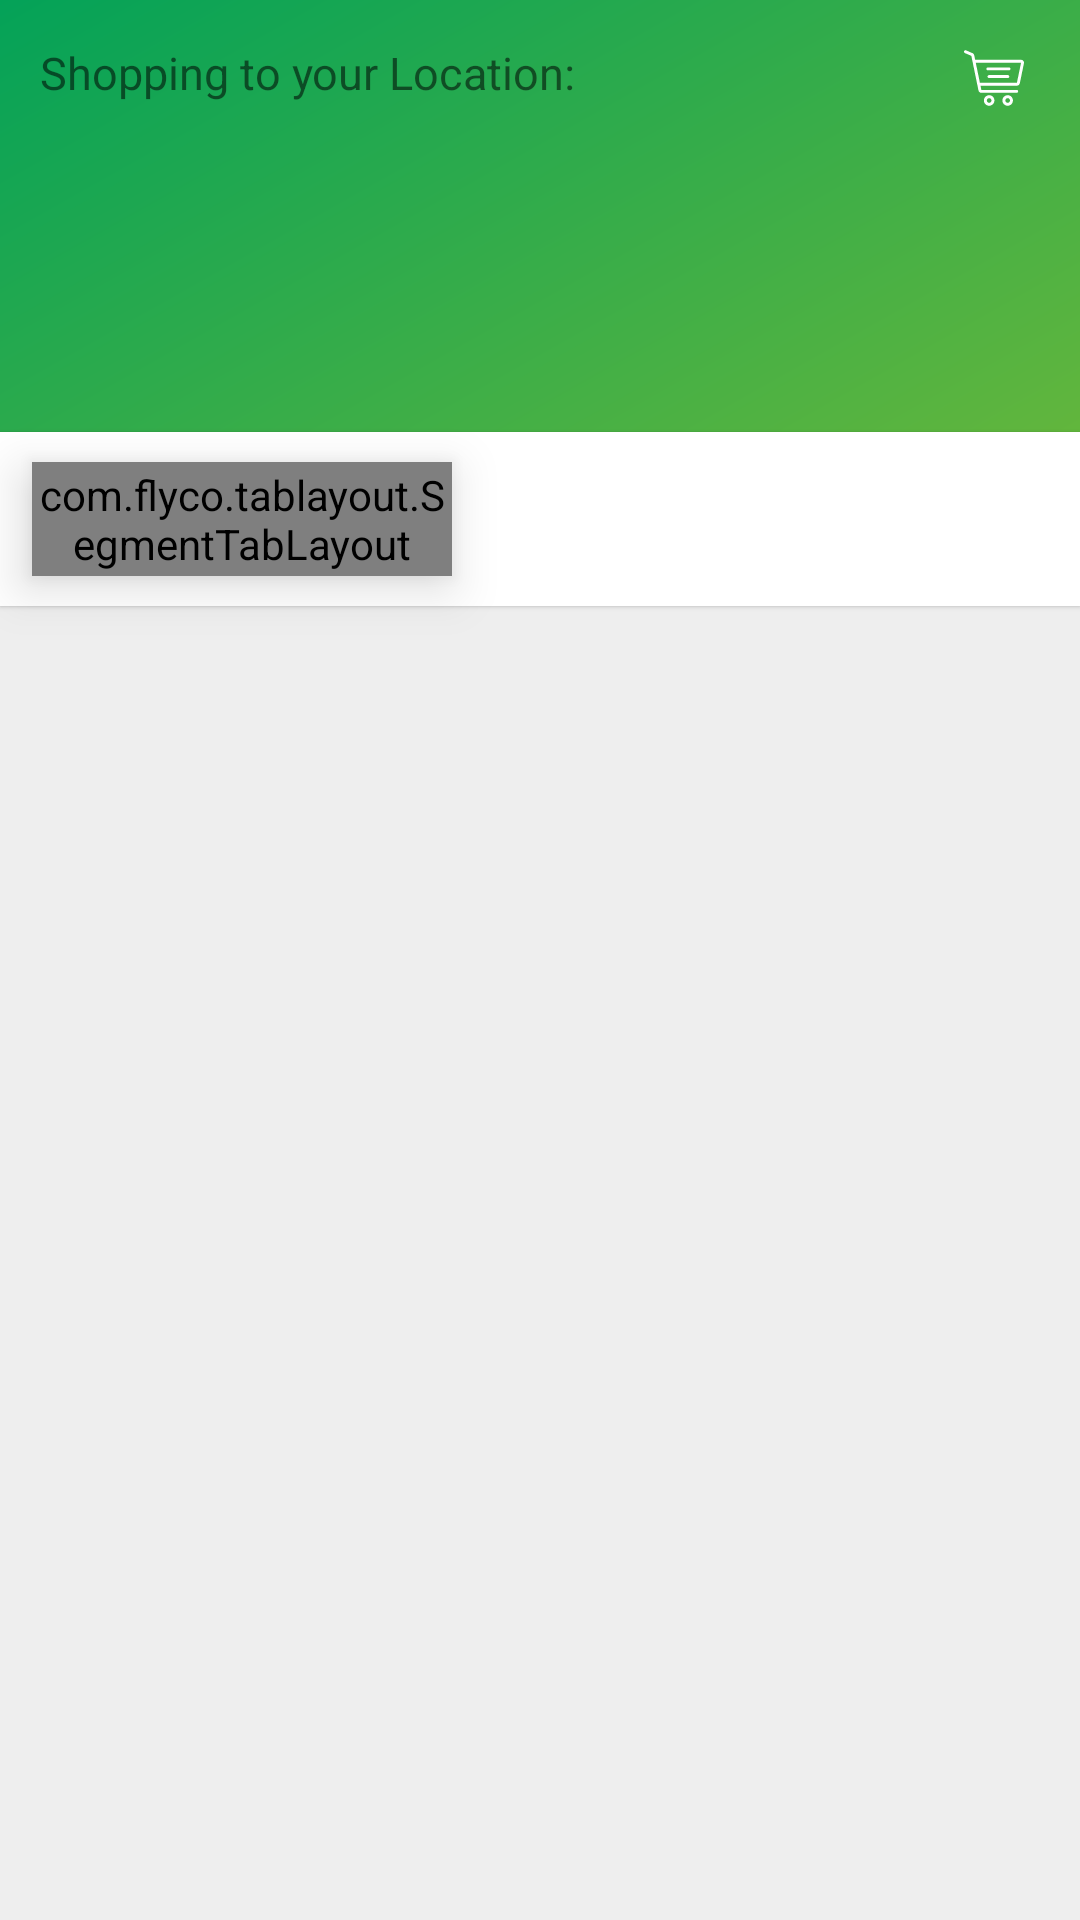

The Android layout XML behind this screen, and the referenced resources:
<!-- AndroidManifest.xml: application theme AppTheme -->
<!-- res/layout/fragment_products_list.xml -->
<?xml version="1.0" encoding="utf-8"?>
<androidx.constraintlayout.widget.ConstraintLayout xmlns:android="http://schemas.android.com/apk/res/android"
    xmlns:app="http://schemas.android.com/apk/res-auto"
    xmlns:tools="http://schemas.android.com/tools"
    android:layout_width="match_parent"
    android:layout_height="match_parent"
    tools:context=".ui.products_list.ProductsListFragment">

    <androidx.constraintlayout.widget.Guideline
        android:id="@+id/startGuideLine"
        android:layout_width="wrap_content"
        android:layout_height="wrap_content"
        android:orientation="vertical"
        app:layout_constraintGuide_percent="0.03" />

    <androidx.constraintlayout.widget.Guideline
        android:id="@+id/endGuideLine"
        android:layout_width="wrap_content"
        android:layout_height="wrap_content"
        android:orientation="vertical"
        app:layout_constraintGuide_percent="0.97" />

    <TextView
        android:id="@+id/pageTitle"
        android:layout_width="wrap_content"
        android:layout_height="wrap_content"
        android:layout_marginTop="16dp"
        android:includeFontPadding="false"
        android:text="@string/shopping_to_your_location"
        android:textSize="15sp"
        app:layout_constraintEnd_toEndOf="@id/endGuideLine"
        app:layout_constraintHorizontal_bias="0.016"
        app:layout_constraintStart_toStartOf="@id/startGuideLine"
        app:layout_constraintTop_toTopOf="parent" />

    <ImageView
        android:id="@+id/imageView"
        android:layout_width="20dp"
        android:layout_height="20dp"
        android:layout_marginTop="20dp"
        android:layout_marginEnd="16dp"
        android:padding="6dp"
        android:src="@drawable/ic_arrow_down"
        android:tint="#000"
        app:layout_constraintBottom_toBottomOf="@+id/pageTitle"
        app:layout_constraintStart_toEndOf="@id/pageTitle"
        app:layout_constraintTop_toTopOf="parent" />

    <ImageView
        android:id="@+id/heart"
        android:layout_width="20dp"
        android:layout_height="20dp"
        android:layout_marginTop="16dp"
        android:layout_marginEnd="24dp"
        android:src="@drawable/ic_heart"
        android:tint="@color/white"
        app:layout_constraintEnd_toStartOf="@id/shopping"
        app:layout_constraintTop_toTopOf="parent" />

    <ImageView
        android:id="@+id/shopping"
        android:layout_width="20dp"
        android:layout_height="20dp"
        android:layout_marginEnd="8dp"
        android:src="@drawable/ic_shopping_cart"
        android:tint="@color/white"
        app:layout_constraintBottom_toBottomOf="@+id/heart"
        app:layout_constraintEnd_toEndOf="@id/endGuideLine"
        app:layout_constraintTop_toTopOf="@+id/heart" />

    <androidx.recyclerview.widget.RecyclerView
        android:id="@+id/banners"
        android:layout_width="0dp"
        android:layout_height="100dp"
        android:layout_marginTop="6dp"
        android:clipToPadding="true"
        android:orientation="horizontal"
        app:layoutManager="androidx.recyclerview.widget.LinearLayoutManager"
        app:layout_constraintBottom_toTopOf="@+id/smallBox"
        app:layout_constraintEnd_toEndOf="@id/endGuideLine"
        app:layout_constraintStart_toStartOf="@id/startGuideLine"
        app:layout_constraintTop_toBottomOf="@+id/pageTitle"
        app:layout_constraintVertical_bias="0.23000002"
        tools:listitem="@layout/banners_item" />

    <View
        android:id="@+id/smallBox"
        android:layout_width="0dp"
        android:layout_height="58dp"
        android:layout_marginTop="144dp"
        android:background="#fff"
        android:elevation="1dp"
        app:layout_constraintEnd_toEndOf="parent"
        app:layout_constraintHorizontal_bias="0.0"
        app:layout_constraintStart_toStartOf="parent"
        app:layout_constraintTop_toTopOf="parent" />

    <com.flyco.tablayout.SegmentTabLayout
        android:id="@+id/catList"
        android:layout_width="140dp"
        android:layout_height="38dp"
        android:layout_gravity="center_horizontal"
        android:elevation="10dp"
        app:layoutManager="androidx.recyclerview.widget.LinearLayoutManager"
        app:layout_constraintBottom_toBottomOf="@id/smallBox"
        app:layout_constraintStart_toStartOf="@id/startGuideLine"
        app:layout_constraintTop_toTopOf="@id/smallBox"
        app:tl_divider_color="@color/black"
        app:tl_indicator_anim_enable="true"
        app:tl_indicator_bounce_enable="true"
        app:tl_indicator_color="@color/darkGreen"
        app:tl_tab_space_equal="true"
        app:tl_bar_stroke_width="0dp"
        app:tl_indicator_corner_radius="2dp"
        app:tl_tab_width="0dp"  />

    <androidx.recyclerview.widget.RecyclerView
        android:id="@+id/list"
        android:layout_width="0dp"
        android:background="#EEEEEE"
        android:layout_height="0dp"
        app:layoutManager="androidx.recyclerview.widget.GridLayoutManager"
        app:layout_constraintBottom_toBottomOf="parent"
        app:layout_constraintEnd_toEndOf="parent"
        app:layout_constraintStart_toStartOf="parent"
        app:layout_constraintTop_toBottomOf="@+id/smallBox"
        app:spanCount="2"
        tools:listitem="@layout/products_list_item" />
</androidx.constraintlayout.widget.ConstraintLayout>
<!-- res/layout/banners_item.xml (included above) -->
<?xml version="1.0" encoding="utf-8"?>
<RelativeLayout xmlns:android="http://schemas.android.com/apk/res/android"
    xmlns:app="http://schemas.android.com/apk/res-auto"
    android:layout_width="200dp"
    android:layout_height="100dp"
    android:layout_gravity="center"
    android:layout_marginEnd="5dp"
    android:background="@color/transparent"
    android:gravity="center"
    android:orientation="vertical">

    <androidx.cardview.widget.CardView
        android:layout_width="match_parent"
        android:layout_height="match_parent"
        android:layout_margin="6dp"
        android:background="@color/transparent"
        android:elevation="5dp"
        app:cardCornerRadius="4dp"
        app:cardElevation="4dp">

        <com.makeramen.roundedimageview.RoundedImageView
            android:layout_width="match_parent"
            android:layout_height="match_parent"
            android:elevation="5dp"
            android:id="@+id/img"
            android:scaleType="fitXY"
            android:src="@drawable/fresh"
            app:riv_corner_radius="4dp" />

    </androidx.cardview.widget.CardView>

</RelativeLayout>
<!-- res/layout/products_list_item.xml (included above) -->
<?xml version="1.0" encoding="utf-8"?>
<androidx.cardview.widget.CardView xmlns:android="http://schemas.android.com/apk/res/android"
    xmlns:app="http://schemas.android.com/apk/res-auto"
    android:layout_width="match_parent"
    app:cardElevation="2dp"
    app:cardCornerRadius="2dp"
    android:layout_margin="6dp"
    android:layout_height="120dp">

    <androidx.constraintlayout.widget.ConstraintLayout
        android:layout_width="match_parent"
        android:layout_height="match_parent"
        android:orientation="vertical">

        <ImageView
            android:id="@+id/img"
            android:layout_width="0dp"
            android:layout_height="72dp"
            android:src="@drawable/placeholder"
            app:layout_constraintBottom_toBottomOf="parent"
            app:layout_constraintEnd_toEndOf="parent"
            app:layout_constraintHorizontal_bias="0.0"
            app:layout_constraintStart_toStartOf="parent"
            app:layout_constraintTop_toTopOf="parent"
            app:layout_constraintVertical_bias="0.233" />

        <TextView
            android:id="@+id/title"
            android:layout_width="wrap_content"
            android:layout_height="wrap_content"
            android:text="Beer"
            app:layout_constraintBottom_toBottomOf="parent"
            app:layout_constraintEnd_toEndOf="parent"
            app:layout_constraintStart_toStartOf="parent"
            app:layout_constraintTop_toBottomOf="@+id/img" />

    </androidx.constraintlayout.widget.ConstraintLayout>

</androidx.cardview.widget.CardView>
<!-- resources referenced by this layout -->
<resources>
  <color name="black">#000</color>
  <color name="darkGreen">#04a258</color>
  <color name="transparent">#00FFFFFF</color>
  <color name="white">#fff</color>
  <!-- drawable fresh: png bitmap (drawable-nodpi, 388854 bytes) -->
  <!-- drawable ic_shopping_cart: vector/xml drawable (drawable, 2190 chars, omitted) -->
  <string name="shopping_to_your_location">Shopping to your Location:</string>
  <style name="AppTheme" parent="Theme.AppCompat.DayNight.NoActionBar">
          
          <item name="colorPrimary">#00BCD4</item>
          <item name="colorPrimaryDark">@color/colorPrimary</item>
          <item name="colorAccent">@color/colorAccent</item>
          <item name="android:windowBackground">@drawable/bg</item>
          <item name="android:windowContentTransitions">false</item>
          <item name="android:windowDisablePreview">true</item>
      </style>
  <color name="colorPrimary">#008577</color>
  <color name="colorAccent">#D81B60</color>
  <!-- drawable bg (drawable) -->
  <?xml version="1.0" encoding="utf-8"?>
  <shape xmlns:android="http://schemas.android.com/apk/res/android">
      <gradient
          android:angle="315"
          android:type="linear"
          android:endColor="@color/lightGreen"
          android:centerColor="@color/lightGreen"
          android:startColor="@color/darkGreen"
  
          />
  </shape>
  <color name="lightGreen">#76ba37</color>
</resources>
